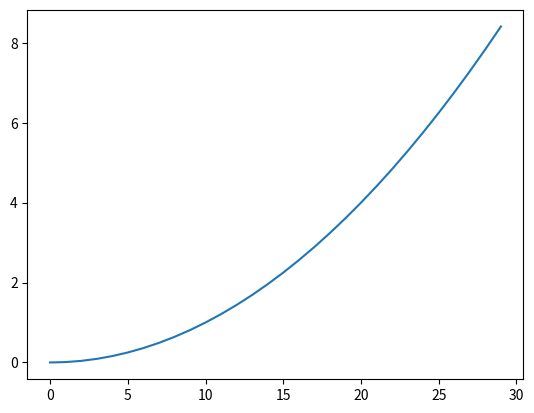
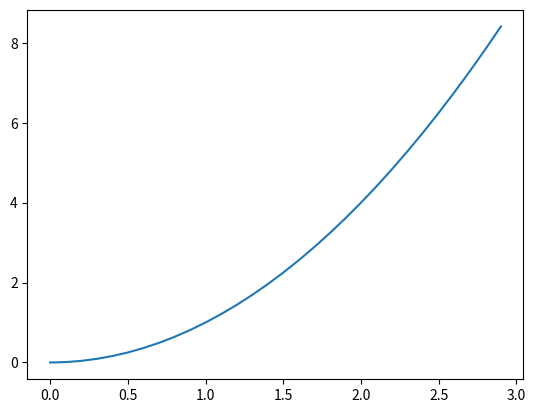
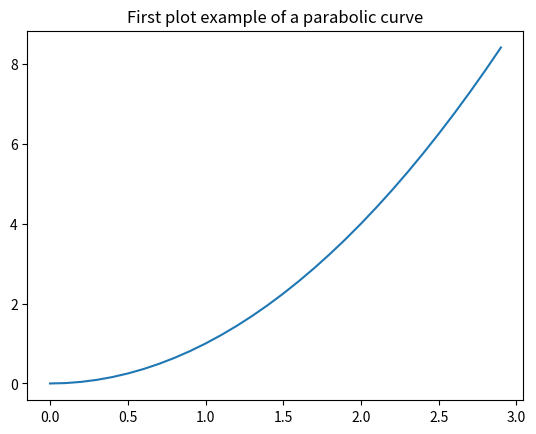
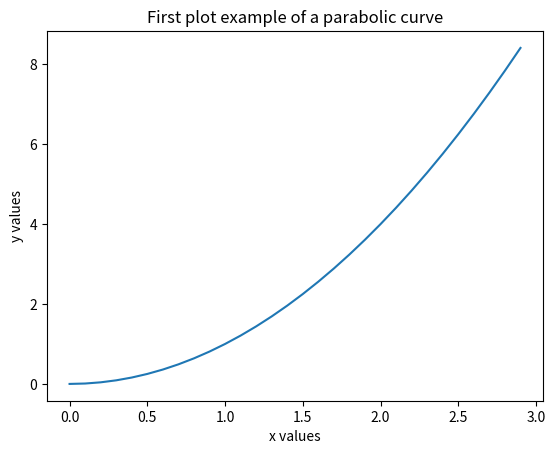
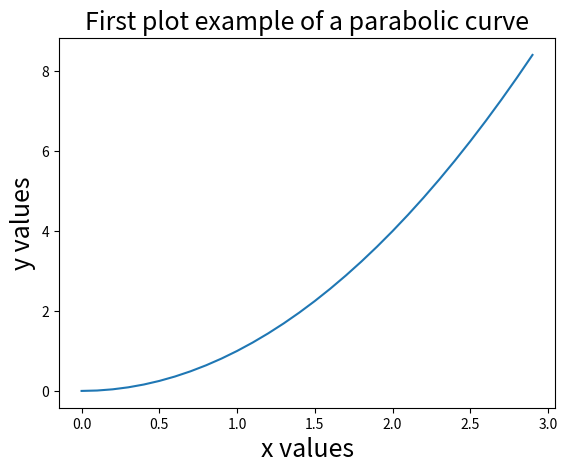
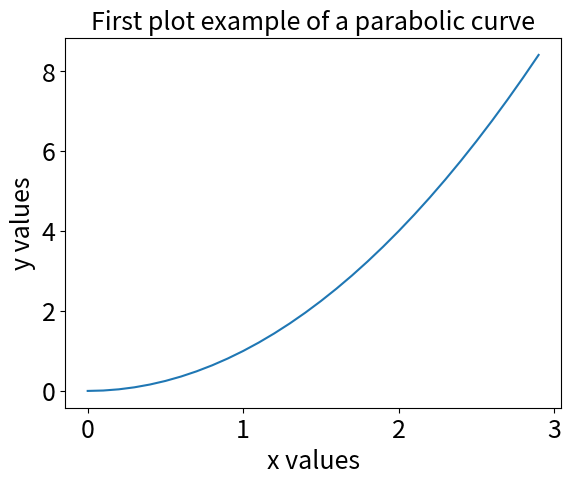
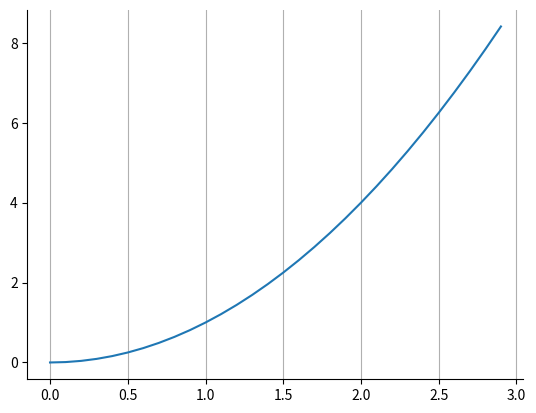
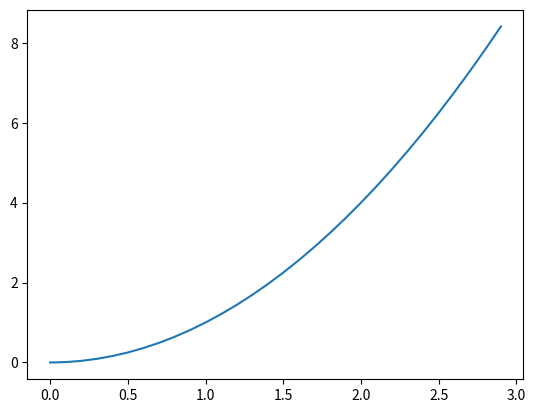
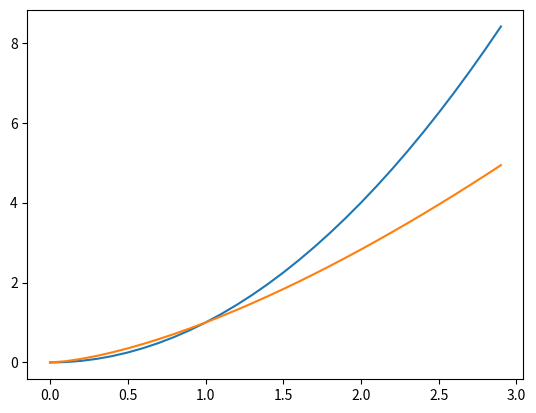
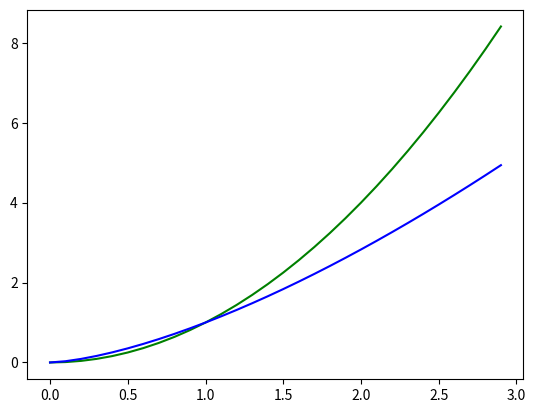
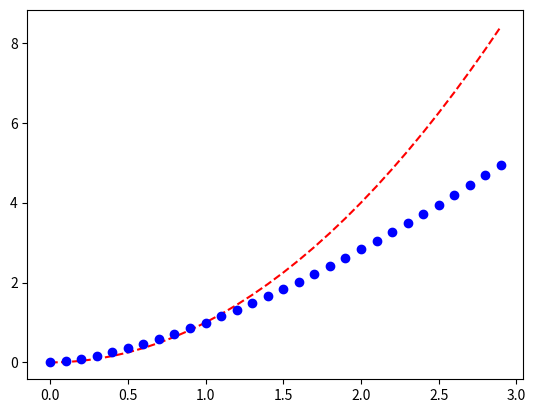
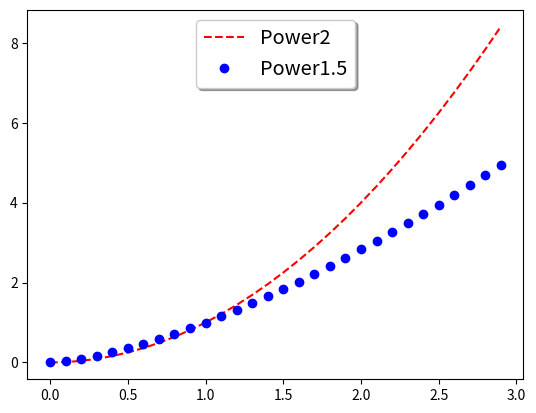
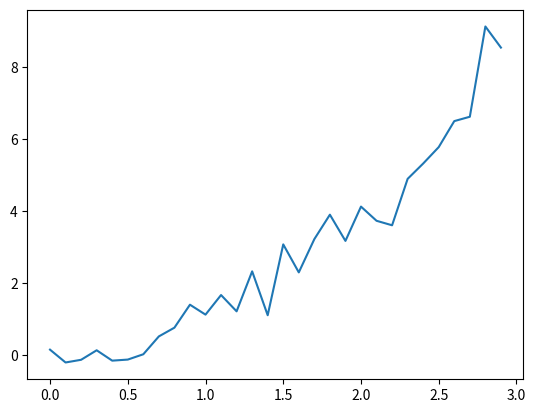
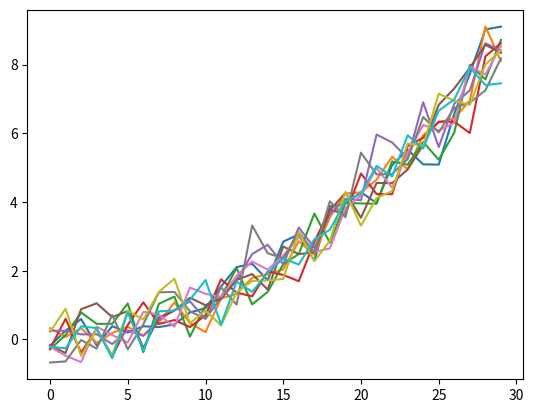
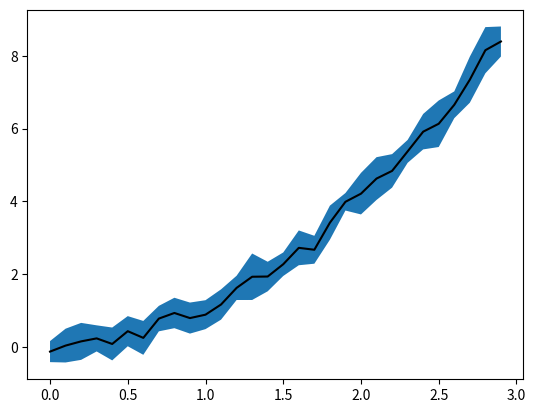
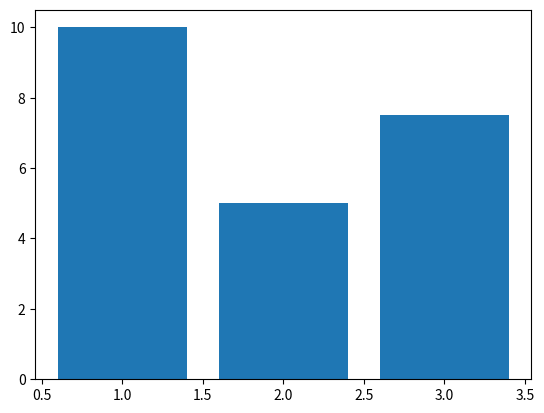

These figures' Python source, in order: (Note: this script raises an exception after producing the figures.)
# -*- coding: utf-8 -*-
"""
Created on Sat Oct  8 16:57:33 2016

previous file name was cycle0_week5.py

[redacted]
"""

import numpy as np
import matplotlib.pyplot as plt

"""
As we have been learning about arrays, strings, loops, etc we've paused
a few times to check graphically that what we were doing made sense.  In
this tutorial we will spend more time exploring different types of plots
and figures in matplotlib.

Our goals are to introduce the basic plot commands (plot, bar) as well
as imshow which can be used to display 2D images.  We will
learn the basic commands for adding titles, lables, changing font size
and adding legends.  

Full documentation and examples on matplotlib are here:
http://matplotlib.org/index.html


2d line plots

First let's make some data for plotting. In this case a parabola.

1. Set up the x values as an ordered list.  Start the list at 0, use an
increment of 0.1 and end at 3.
"""

x=np.arange(.0,3,.1)

# 2. Square the x values and assign the result to a new variable called y1.

y1=np.power(x,2)

"""
When making plots you usually begin by creating a figure window.  Follow
that by the plotting command:
"""

plt.figure();
plt.plot(y1)

"""
3. Notice the x axis is the y1 index (0-30) replot again and make use of the
x values.
"""

plt.figure();
plt.plot(x,y1)

# This is the basic 2d plot.  We can add a title.  Highlight and run the
#next 3 lines together.
plt.figure();
plt.plot(x,y1)
plt.title('First plot example of a parabolic curve')

"""
% Notice the input to the title is a string.  So when we are working with
% our data, we can create titles that incorporate string variables (Such as
% the file name where the data came from).

% 4. Add the string 'x values' as an x axis label and the string 'y values'
% as a y axis label using the commands xlabel and ylabel
"""
plt.figure();
plt.plot(x,y1)
plt.title('First plot example of a parabolic curve')
plt.xlabel('x values')
plt.ylabel('y values')

"""
matplotlib's default fontsize is often too small.  People you share the plots
with will complain.

5. Re-do the plot and change the fontsize of the xlabel and ylabel to
match the title.  The commands are analogous.
"""

plt.figure();
plt.plot(x,y1)
plt.title('First plot example of a parabolic curve',fontsize=18)
plt.xlabel('x values',fontsize=18)
plt.ylabel('y values',fontsize=18)

# What about the axis tick labels? ie the numbers on the axes?

# try:
plt.figure();
plt.plot(x,y1)
plt.title('First plot example of a parabolic curve',fontsize=18)
plt.xlabel('x values',fontsize=18)
plt.ylabel('y values',fontsize=18)
plt.tick_params(labelsize=18)

"""
help(plt.tick_params)

will take you to a full list.  Fontsize is just one thing we can change.  

Another common one is to elimate the drawing of the axis on the top and
right hand sides, which makes the graph look boxed in.  This is a little more
complicated unfortunately.
"""

plt.figure();
#assign the axis to a variable so we manipluate them
ax = plt.subplot(111)
ax.plot(x, y1)

# Hide the right and top spines
ax.spines['right'].set_visible(False)
ax.spines['top'].set_visible(False)

# Only show ticks on the left and bottom spines
ax.yaxis.set_ticks_position('left')
ax.xaxis.set_ticks_position('bottom')


# or to add gridlines
ax.grid(1,which='major',axis='x')

"""
There are a lot of options, too many to go into each one, but the matplotlib
website mentioned at the beginning has a lot of examples.

Let's move to the situation where you want to plot more than one curve
together.

6. Create another variable called y2.  Assign it the values of x raised
to the 1.5 power instead of as we did for y1 above.
"""

y2=np.power(x,1.5)

"""
7. Let's begin by making a new figure window and plotting y1 vs x as we
did above.
"""

plt.figure();
plt.plot(x,y1)

# 8. plot y2 vs x is analogous way to y1.
plt.figure();
plt.plot(x,y1)
plt.plot(x,y2)

"""
Notice that by default matplotlib has colored the curves blue and green.

Let's say we wanted it the other way around.  We can add another argument
to the plot command to indicate the color.

Try:
"""


plt.figure();
plt.plot(x,y1,'g')
plt.plot(x,y2,'b')

"""
details are listed under help(plt.plot)

For example if we wanted a red line dashed and a blue one to have
circles marking the points.

Try:
"""

plt.figure();
plt.plot(x,y1,'--r')
plt.plot(x,y2,'ob')

# Now that we have two curves a legend also becomes important.
plt.figure();
plt.plot(x,y1,'--r',label='Power2')
plt.plot(x,y2,'ob',label='Power1.5')
plt.legend(loc='upper center', shadow=True, fontsize='x-large')

"""
% Let's move on to an example where we would like to represent the error
% bounds of multiple measurements.

% Let's add some random noise to our parabola
% Example: parabola with noise
"""
y1=np.power(x,2)+.5*np.random.randn(np.size(y1))

""" 9. plot it to see the effect of the noise."""

plt.figure();
plt.plot(x,y1)

"""
% 10.  Create an empty variable (filled with zeros) with space for 10 
% replicates of y1 called all_y1.  First store the value 10 in a variable
% called n_reps, so we can easily change it later.  Make all_y1 have 10
% columns and get the number of rows from the number of elements of y1.
"""
n_reps=10;
all_y1=np.zeros((np.size(y1),n_reps));

"""
11. Construct a for loop to store the result of 10 (n_reps) instances of our
parabola with noise.  These could be a signal we've measured in reponse
to 10 stimuli for example.

use i as your loop variable.  Start your loop variable at 1 and end at
n_reps (10).
"""

for i in np.arange(0,10):
    print(i)
    y1=np.power(x,2)+.5*np.random.randn(np.size(y1))
    all_y1[:,i]=y1
    
"""
Your loop can contain 2 commands, one like the Example: parabola with
noise above, which generates a parabola with noise and a second which
indexes all_y1 using the loop variable and stores the values in the 
correct places in the larger matrix.

Now try
"""

plt.figure();
plt.plot(all_y1)

"""
This plots all the columns so you can see the noise.

12.  Use the mean command to average all_y1 over the reps.  Store the
result in a variable called avg_y1.
"""

avg_y1=np.mean(all_y1,1)

"""
13 Use the std command to calculate the standard deviation at each x
value. Store the result in a variable called err_y1.
"""

err_y1=np.std(all_y1,1)

"""
Bonus: This is standard deviation, how would you get standard error of
the mean?

Note that you can do this directly with math, or google scipy.stats.sem

Now we can use fill between to represent the error bounds as a shaded region
"""

plt.figure();
plt.plot(x, avg_y1, 'k-')
plt.fill_between(x, avg_y1-err_y1, avg_y1+err_y1)

"""
Let's move on to Bar graphs.

14. Make two variables called b1, b2 & b3 assign one the values 10, 5, & 7.5.
"""

b1=10
b2=5
b3=7.5

"""
The matplotlib command for bar graphs is bar.  
"""
#define the x position of the groups
x=(1,2,3)
plt.figure();
plt.bar(x,(b1,b2,b3))

"""
It looks a bit rediculous with the bars so wide, so you can give bar a
third input to change this:
"""

plt.figure();
plt.bar(x,(b1,b2,b3),.3)

"""
Let's create another set of numbers representing the standard error of
the mean for each bar.
"""

err_b=(1, 1.5, .7)

#Another input to bar will handle the errors.
plt.figure();
plt.bar(x,(b1,b2,b3),.3,yerr=err_b)

"""
Lastly displaying images.

load in sample_image.jpg using imread, last time we used the scipy module to 
imread but matplotlib has one too.
"""

img=plt.imread("sample_image.jpg")
#recall you might need to use pwd and cd to navigate to the folder with the
#sample image or supply the full path.

#generate a figure window and then use imshow
plt.figure();
plt.imshow(img)

#or only the green channel

plt.figure()
plt.imshow(img[:,:,1])

# Bonus, How can the range of displayed grey values be changed?
plt.figure()
plt.imshow(img[:,:,1],vmin=25,vmax=175)

#Bonus 2, How can the colormap be changed?
#https://matplotlib.org/examples/color/colormaps_reference.html
plt.figure()
plt.imshow(img[:,:,1],cmap='hot')
